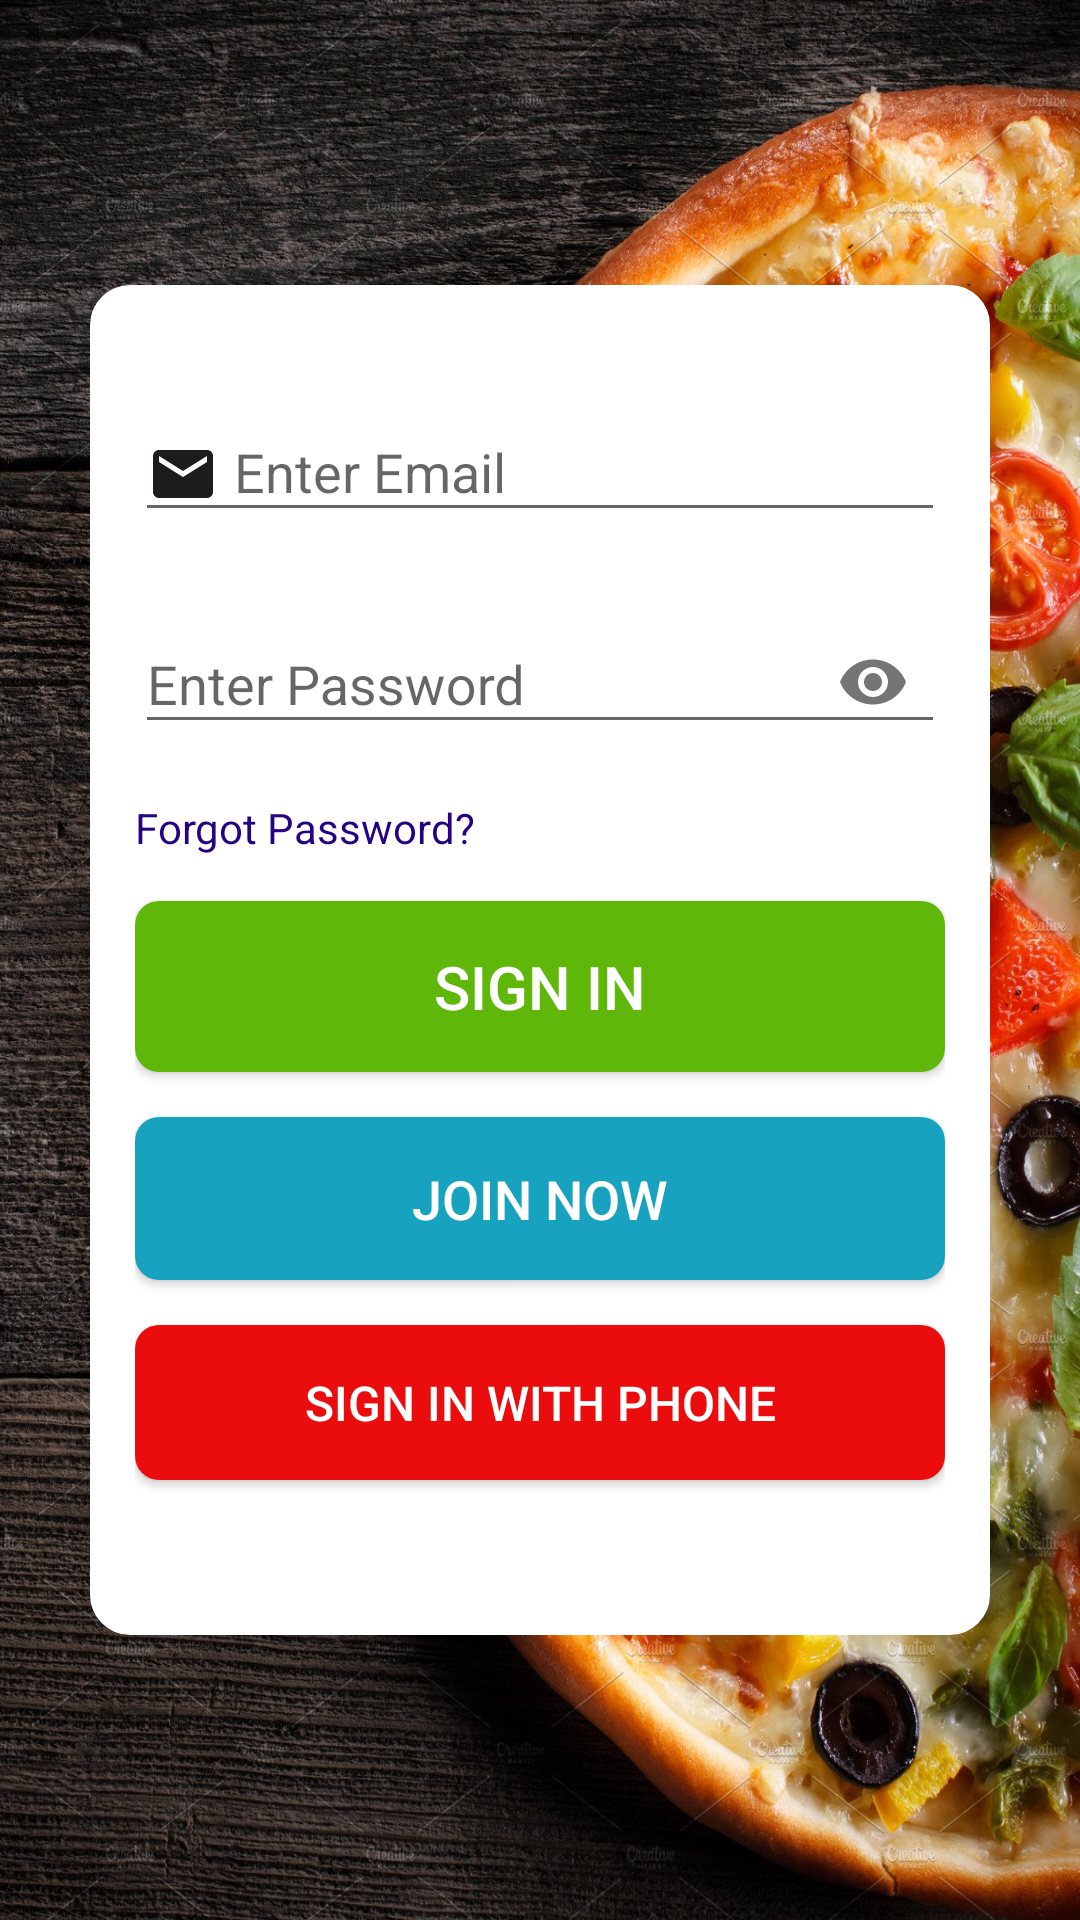

Layout XML and referenced resources for this Android screen:
<!-- AndroidManifest.xml: application theme Theme.Foodie -->
<!-- res/layout/activity_chef_email_login.xml -->
<?xml version="1.0" encoding="utf-8"?>
<androidx.constraintlayout.widget.ConstraintLayout xmlns:android="http://schemas.android.com/apk/res/android"
    xmlns:app="http://schemas.android.com/apk/res-auto"
    xmlns:tools="http://schemas.android.com/tools"
    android:layout_width="match_parent"
    android:layout_height="match_parent"
    android:background="@drawable/bckgnd2"
    tools:context=".ChefEmailLogin">

    <LinearLayout
        android:layout_width="300dp"
        android:layout_height="450dp"
        android:id="@+id/linearlayout4"
        app:layout_constraintBottom_toBottomOf="parent"
        app:layout_constraintEnd_toEndOf="parent"
        app:layout_constraintStart_toStartOf="parent"
        app:layout_constraintTop_toTopOf="parent"
        android:background="@drawable/background_color"
        android:padding="15dp"
        android:orientation="vertical"

        >

        <com.google.android.material.textfield.TextInputLayout
            android:layout_width="match_parent"
            android:layout_height="wrap_content"
            android:id="@+id/email_login"
            android:layout_marginTop="15dp"
            >

            <com.google.android.material.textfield.TextInputEditText
                android:layout_width="match_parent"
                android:layout_height="wrap_content"
                android:hint="Enter Email"
                android:drawableLeft="@drawable/ic_baseline_email_24"
                android:drawablePadding="5dp"
                android:inputType="textEmailAddress"

                tools:ignore="TouchTargetSizeCheck,TouchTargetSizeCheck" />
        </com.google.android.material.textfield.TextInputLayout>

        <com.google.android.material.textfield.TextInputLayout
            android:layout_width="match_parent"
            android:layout_height="wrap_content"
            android:id="@+id/e_password"
            android:layout_marginTop="15dp"
            app:passwordToggleEnabled="true"
            >

            <com.google.android.material.textfield.TextInputEditText
                android:layout_width="match_parent"
                android:layout_height="wrap_content"
                android:hint="Enter Password"
                android:drawablePadding="15dp"
                android:inputType="textPassword"
                tools:ignore="TouchTargetSizeCheck,TouchTargetSizeCheck" />
        </com.google.android.material.textfield.TextInputLayout>
        <TextView
            android:layout_width="match_parent"
            android:layout_height="wrap_content"
            android:text="Forgot Password?"
            android:layout_marginTop="15dp"
            android:gravity="start"
            android:textColor="@color/DarkBlue"
            android:id="@+id/forgot_pwd"
            />
        <Button
            android:layout_width="match_parent"
            android:layout_height="wrap_content"
            android:id="@+id/Email_Btn"
            android:padding="15dp"
            android:gravity="center"
            android:text="Sign In"
            android:background="@drawable/buttongreen"
            android:layout_marginTop="15dp"
            android:textSize="20sp"
            android:textColor="#ffffff"
            />

        <Button
            android:layout_width="match_parent"
            android:layout_height="wrap_content"
            android:id="@+id/Join_Btn"
            android:padding="15dp"
            android:gravity="center"
            android:text="JOIN Now"
            android:background="@drawable/buttonblue"
            android:layout_marginTop="15dp"
            android:textSize="18sp"
            android:textColor="#ffffff"
            />
        <Button
            android:layout_width="match_parent"
            android:layout_height="wrap_content"
            android:id="@+id/sign_Phone"
            android:padding="15dp"
            android:gravity="center"
            android:drawableLeft="@drawable/ic_baseline_phone_24"
            android:text="Sign in with phone"
            android:background="@drawable/buttonred"
            android:layout_marginTop="15dp"
            android:textSize="16sp"
            android:textColor="#ffffff"
            />




    </LinearLayout>


</androidx.constraintlayout.widget.ConstraintLayout>
<!-- resources referenced by this layout -->
<resources>
  <color name="DarkBlue">#250285</color>
  <!-- drawable background_color (drawable) -->
  <?xml version="1.0" encoding="utf-8"?>
  <shape xmlns:android="http://schemas.android.com/apk/res/android">
    <solid android:color="@color/white"/>
      <stroke
          android:width="3dp"
          android:color="@color/white"/>
      <corners android:radius="12dp"/>
  
  </shape>
  <!-- drawable bckgnd2: png bitmap (drawable-v24, 743633 bytes) -->
  <!-- drawable buttonblue (drawable) -->
  <?xml version="1.0" encoding="utf-8"?>
  <shape xmlns:android="http://schemas.android.com/apk/res/android">
    <solid android:color="@color/Skyblue"/>
      <corners android:radius="8dp"/>
  
  </shape>
  <!-- drawable buttongreen (drawable) -->
  <?xml version="1.0" encoding="utf-8"?>
  <shape xmlns:android="http://schemas.android.com/apk/res/android">
      <solid android:color="@color/Green"/>
      <corners android:radius="8dp"/>
  </shape>
  <!-- drawable buttonred (drawable) -->
  <?xml version="1.0" encoding="utf-8"?>
  <shape xmlns:android="http://schemas.android.com/apk/res/android">
     <solid android:color ="@color/Red"/>
      <corners android:radius="8dp"/>
  </shape>
  <!-- drawable ic_baseline_email_24 (drawable) -->
  <vector android:height="24dp" android:tint="#1D1B1B"
      android:viewportHeight="24" android:viewportWidth="24"
      android:width="24dp" xmlns:android="http://schemas.android.com/apk/res/android">
      <path android:fillColor="@android:color/white" android:pathData="M20,4L4,4c-1.1,0 -1.99,0.9 -1.99,2L2,18c0,1.1 0.9,2 2,2h16c1.1,0 2,-0.9 2,-2L22,6c0,-1.1 -0.9,-2 -2,-2zM20,8l-8,5 -8,-5L4,6l8,5 8,-5v2z"/>
  </vector>
  <style name="Theme.Foodie" parent="Theme.AppCompat.Light.DarkActionBar">
          
          <item name="colorPrimary">@color/purple_500</item>
          <item name="colorPrimaryVariant">@color/purple_700</item>
          <item name="colorOnPrimary">@color/white</item>
          
          <item name="colorSecondary">@color/teal_200</item>
          <item name="colorSecondaryVariant">@color/teal_700</item>
          <item name="colorOnSecondary">@color/black</item>
          
          <item name="android:statusBarColor" tools:targetApi="l">?attr/colorPrimaryVariant</item>
          
      </style>
  <color name="white">#FFFFFFFF</color>
  <color name="Skyblue">#17A2C0</color>
  <color name="Green">#5FB709</color>
  <color name="Red">#EB0D0D</color>
  <color name="purple_500">#FF6200EE</color>
  <color name="purple_700">#FF3700B3</color>
  <color name="teal_200">#FF03DAC5</color>
  <color name="teal_700">#FF018786</color>
  <color name="black">#FF000000</color>
</resources>
